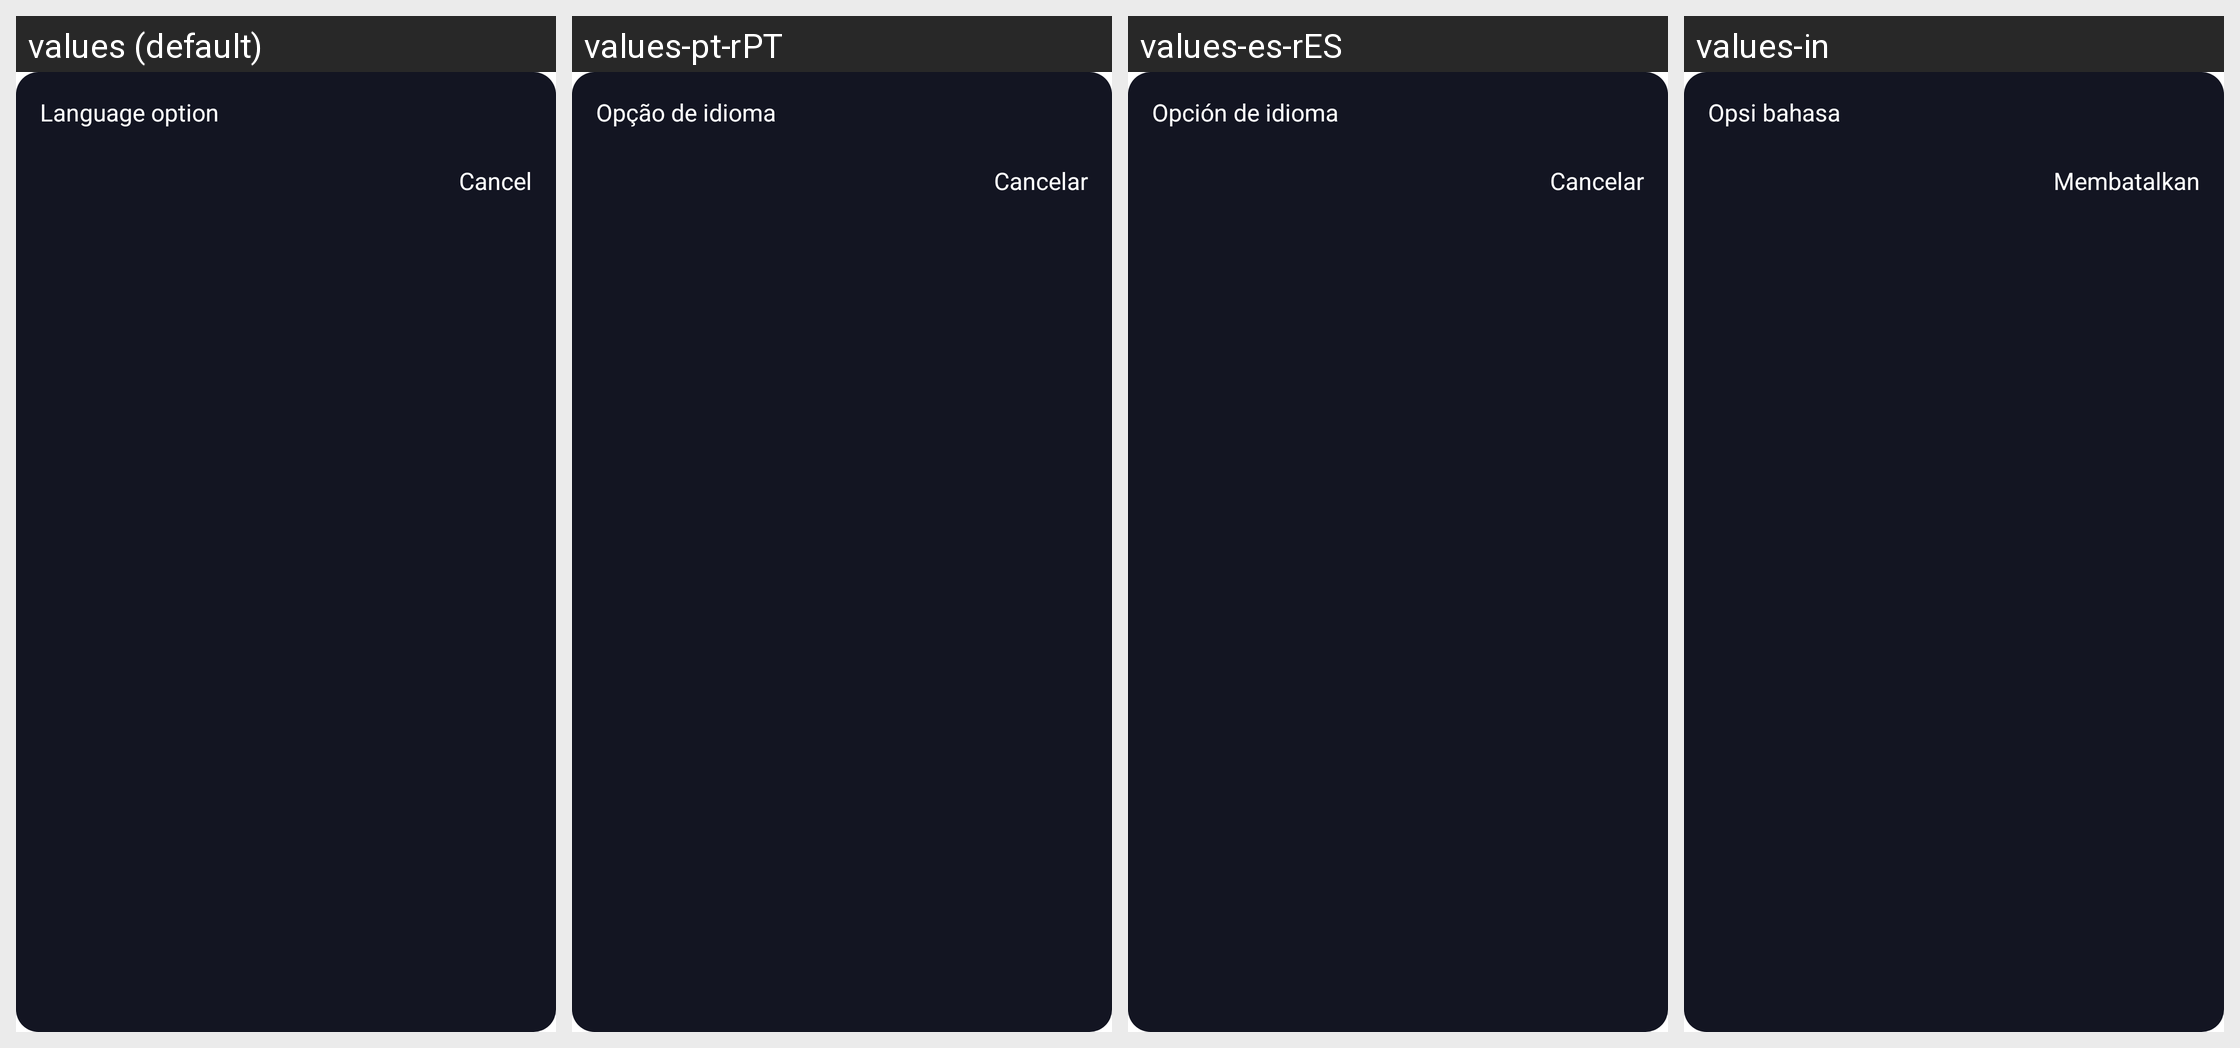

The same Android screen rendered under several of its app's locales, left to right. List the strings drawn on it with the default value and each locale's translation.
Android screen res/layout/dialog_language_option.xml rendered under 4 locales, left to right: values (default), values-pt-rPT, values-es-rES, values-in. Device: Nexus 5 (rendered at 1080×1920; each locale shown at half size, 540×960, under a caption strip naming it); theme Theme.MyApplication.
Other locales in the repository, not shown: values-de-rDE, values-fr-rFR, values-ja, values-vi, values-zh-rCN.
Strings drawn on this screen, with the default value and each locale's value (text and hints the layout hard-codes, and strings that could not be matched under every locale, appear in the picture but are not listed):

language_option
  values: Language option
  values-pt-rPT: Opção de idioma
  values-es-rES: Opción de idioma
  values-in: Opsi bahasa

cancel
  values: Cancel
  values-pt-rPT: Cancelar
  values-es-rES: Cancelar
  values-in: Membatalkan
